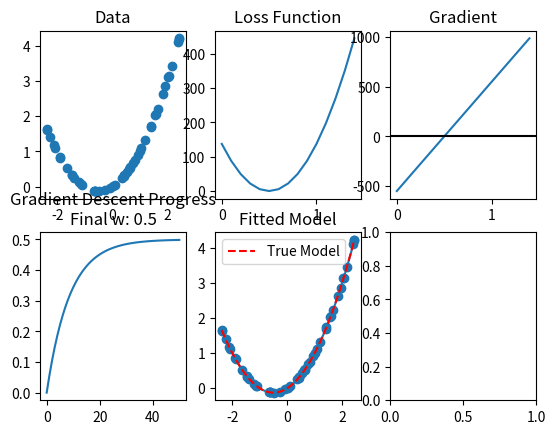

The script that saved this image:
import numpy as np 
import matplotlib.pyplot as plt  
from typing import List 

Vector = List[float] 
figure, position = plt.subplots(2, 3)

def get_loss(w: float, xvals: np.ndarray, yvals: np.ndarray) -> float:    
    return np.sum((w * xvals + w * (xvals**2) - yvals)**2)

def get_gradient(w: float, xvals: np.ndarray, yvals: np.ndarray) -> float: 
    grad = np.sum(2 * (xvals + xvals**2) * (w * xvals + w * xvals**2 - yvals))     
    return grad 

def perform_gradient_descent(init_w: float, eta: float, num_iters: int) -> Vector: 
    w_vals = [init_w]      
    for _ in range(num_iters): 
        grad = get_gradient(w_vals[-1], xvals, yvals)         
        w_vals.append(w_vals[-1] - eta * grad)     
    return w_vals 


numvals = 50
tru_w = 0.5 
 
xvals = np.sort(5 * (np.random.random(numvals) - 0.5)) 
yvals = tru_w * (xvals + xvals**2) 
  


position[0, 0].scatter(xvals, yvals)
position[0, 0].set_title('Data') 

wvals = np.arange(0, 1.5, 0.1) 
lossvals = [get_loss(w, xvals, yvals) for w in wvals] 
position[0, 1].plot(wvals, lossvals) 
position[0, 1].set_title('Loss Function')

gradvals = [get_gradient(w, xvals, yvals) for w in wvals] 
position[0, 2].plot(wvals, gradvals) 
position[0, 2].axhline(0, color='k') 
position[0, 2].set_title('Gradient') 

w_vals = perform_gradient_descent(0, 0.0001, 50) 
position[1, 0].plot(w_vals)
position[1, 0].set_title(f'Gradient Descent Progress\nFinal w: {round(w_vals[-1], 2)}') 

xrange = np.arange(xvals.min(), xvals.max(), 0.01) 
pred_yvals_loss1 = w_vals[-1] * (xrange + xrange**2) 
position[1, 1].scatter(xvals, yvals) 
position[1, 1].plot(xrange, pred_yvals_loss1) 
position[1, 1].set_title('Fitted Model')

# Compare with the true model
true_yvals = tru_w * (xrange + xrange**2)
position[1, 1].plot(xrange, true_yvals, 'r--', label='True Model')
position[1, 1].legend()

plt.show()
